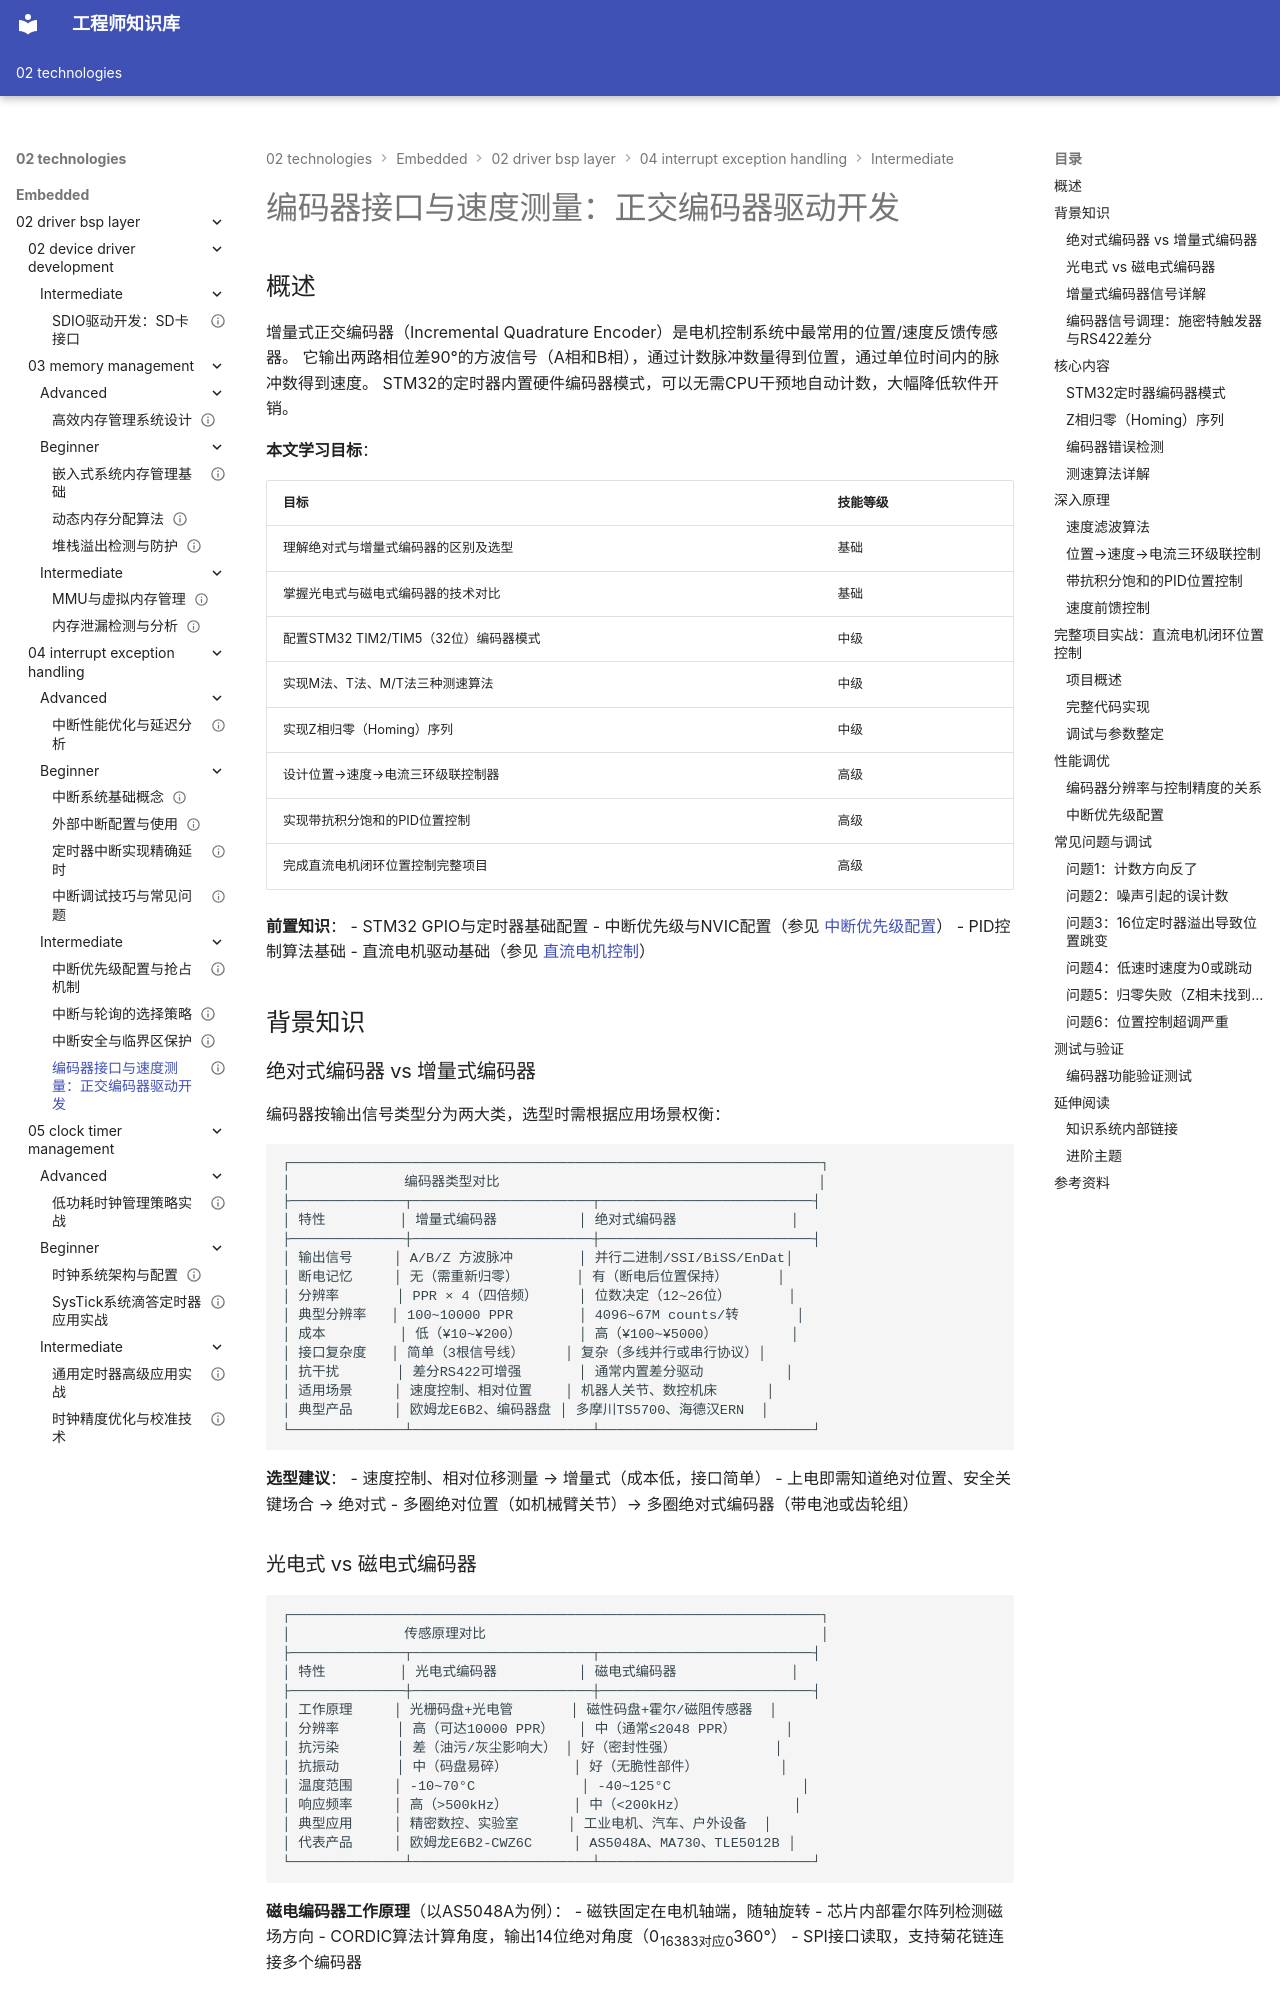

repository: Vuiora/knowledge-os · page: 02-technologies/embedded/02-driver-bsp-layer/04-interrupt-exception-handling/intermediate/04-encoder-interface/index.html · generator: mkdocs

---
title: "编码器接口与速度测量：正交编码器驱动开发"
description: "深入讲解增量式正交编码器的工作原理，基于STM32定时器编码器模式实现高精度位置和速度测量，涵盖M法、T法、M/T法测速算法及抗干扰处理，适用于电机控制和机器人开发"
slug: "encoder-interface-speed-measurement"

domain: "驱动与BSP层"
module: "中断与异常处理"
content_type: "tutorial"
skill_level: "intermediate"

tags:
  - 编码器
  - 正交编码器
  - 速度测量
  - 定时器
  - 电机控制
  - STM32
prerequisites:
  - "interrupt-basics"
  - "timer-basics"
related_contents:
  - "interrupt-priority"
  - "interrupt-safety"

estimated_time: 120
difficulty_score: 3

author: "嵌入式知识平台"
author_id: ""
created_at: "2026-03-10"
updated_at: "2026-03-10"
version: "2.0"

language: "zh-CN"
translations: []

status: "published"
is_featured: false
is_premium: false

keywords:
  - 编码器接口
  - 正交编码器
  - 速度测量算法
  - STM32编码器模式
  - 电机测速
  - 位置控制
  - 闭环控制
cover_image: ""
---

# 编码器接口与速度测量：正交编码器驱动开发

## 概述

增量式正交编码器（Incremental Quadrature Encoder）是电机控制系统中最常用的位置/速度反馈传感器。
它输出两路相位差90°的方波信号（A相和B相），通过计数脉冲数量得到位置，通过单位时间内的脉冲数得到速度。
STM32的定时器内置硬件编码器模式，可以无需CPU干预地自动计数，大幅降低软件开销。

**本文学习目标**：

| 目标 | 技能等级 |
|------|---------|
| 理解绝对式与增量式编码器的区别及选型 | 基础 |
| 掌握光电式与磁电式编码器的技术对比 | 基础 |
| 配置STM32 TIM2/TIM5（32位）编码器模式 | 中级 |
| 实现M法、T法、M/T法三种测速算法 | 中级 |
| 实现Z相归零（Homing）序列 | 中级 |
| 设计位置→速度→电流三环级联控制器 | 高级 |
| 实现带抗积分饱和的PID位置控制 | 高级 |
| 完成直流电机闭环位置控制完整项目 | 高级 |

**前置知识**：
- STM32 GPIO与定时器基础配置
- 中断优先级与NVIC配置（参见 [中断优先级配置](01-interrupt-priority.md)）
- PID控制算法基础
- 直流电机驱动基础（参见 [直流电机控制](../../../01-hardware-layer/05-actuator-control/beginner/01-dc-motor-control.md)）


## 背景知识

### 绝对式编码器 vs 增量式编码器

编码器按输出信号类型分为两大类，选型时需根据应用场景权衡：

```
┌─────────────────────────────────────────────────────────────────┐
│              编码器类型对比                                       │
├──────────────┬──────────────────────┬──────────────────────────┤
│ 特性         │ 增量式编码器          │ 绝对式编码器              │
├──────────────┼──────────────────────┼──────────────────────────┤
│ 输出信号     │ A/B/Z 方波脉冲        │ 并行二进制/SSI/BiSS/EnDat│
│ 断电记忆     │ 无（需重新归零）       │ 有（断电后位置保持）      │
│ 分辨率       │ PPR × 4（四倍频）     │ 位数决定（12~26位）       │
│ 典型分辨率   │ 100~10000 PPR        │ 4096~67M counts/转       │
│ 成本         │ 低（¥10~¥200）       │ 高（¥100~¥5000）         │
│ 接口复杂度   │ 简单（3根信号线）     │ 复杂（多线并行或串行协议）│
│ 抗干扰       │ 差分RS422可增强       │ 通常内置差分驱动          │
│ 适用场景     │ 速度控制、相对位置    │ 机器人关节、数控机床      │
│ 典型产品     │ 欧姆龙E6B2、编码器盘 │ 多摩川TS5700、海德汉ERN  │
└──────────────┴──────────────────────┴──────────────────────────┘
```

**选型建议**：
- 速度控制、相对位移测量 → 增量式（成本低，接口简单）
- 上电即需知道绝对位置、安全关键场合 → 绝对式
- 多圈绝对位置（如机械臂关节）→ 多圈绝对式编码器（带电池或齿轮组）
